Labelled photos from "Thermal", an image-classification folder in chen-lu21/plant-disease-detection. The possible labels are: rice leaf brown spot, rice leaf healthy, rice leaf hispa, rice leaf blast.

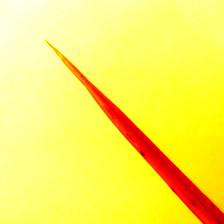
Label: rice leaf brown spot

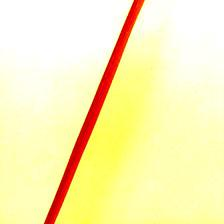
Label: rice leaf healthy

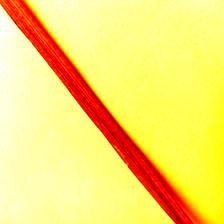
Label: rice leaf healthy

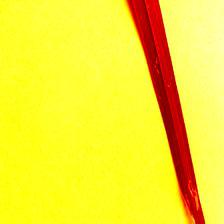
Label: rice leaf hispa

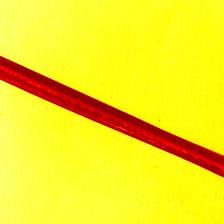
Label: rice leaf hispa

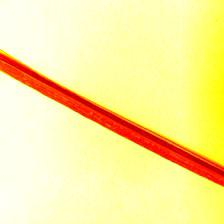
Label: rice leaf blast
